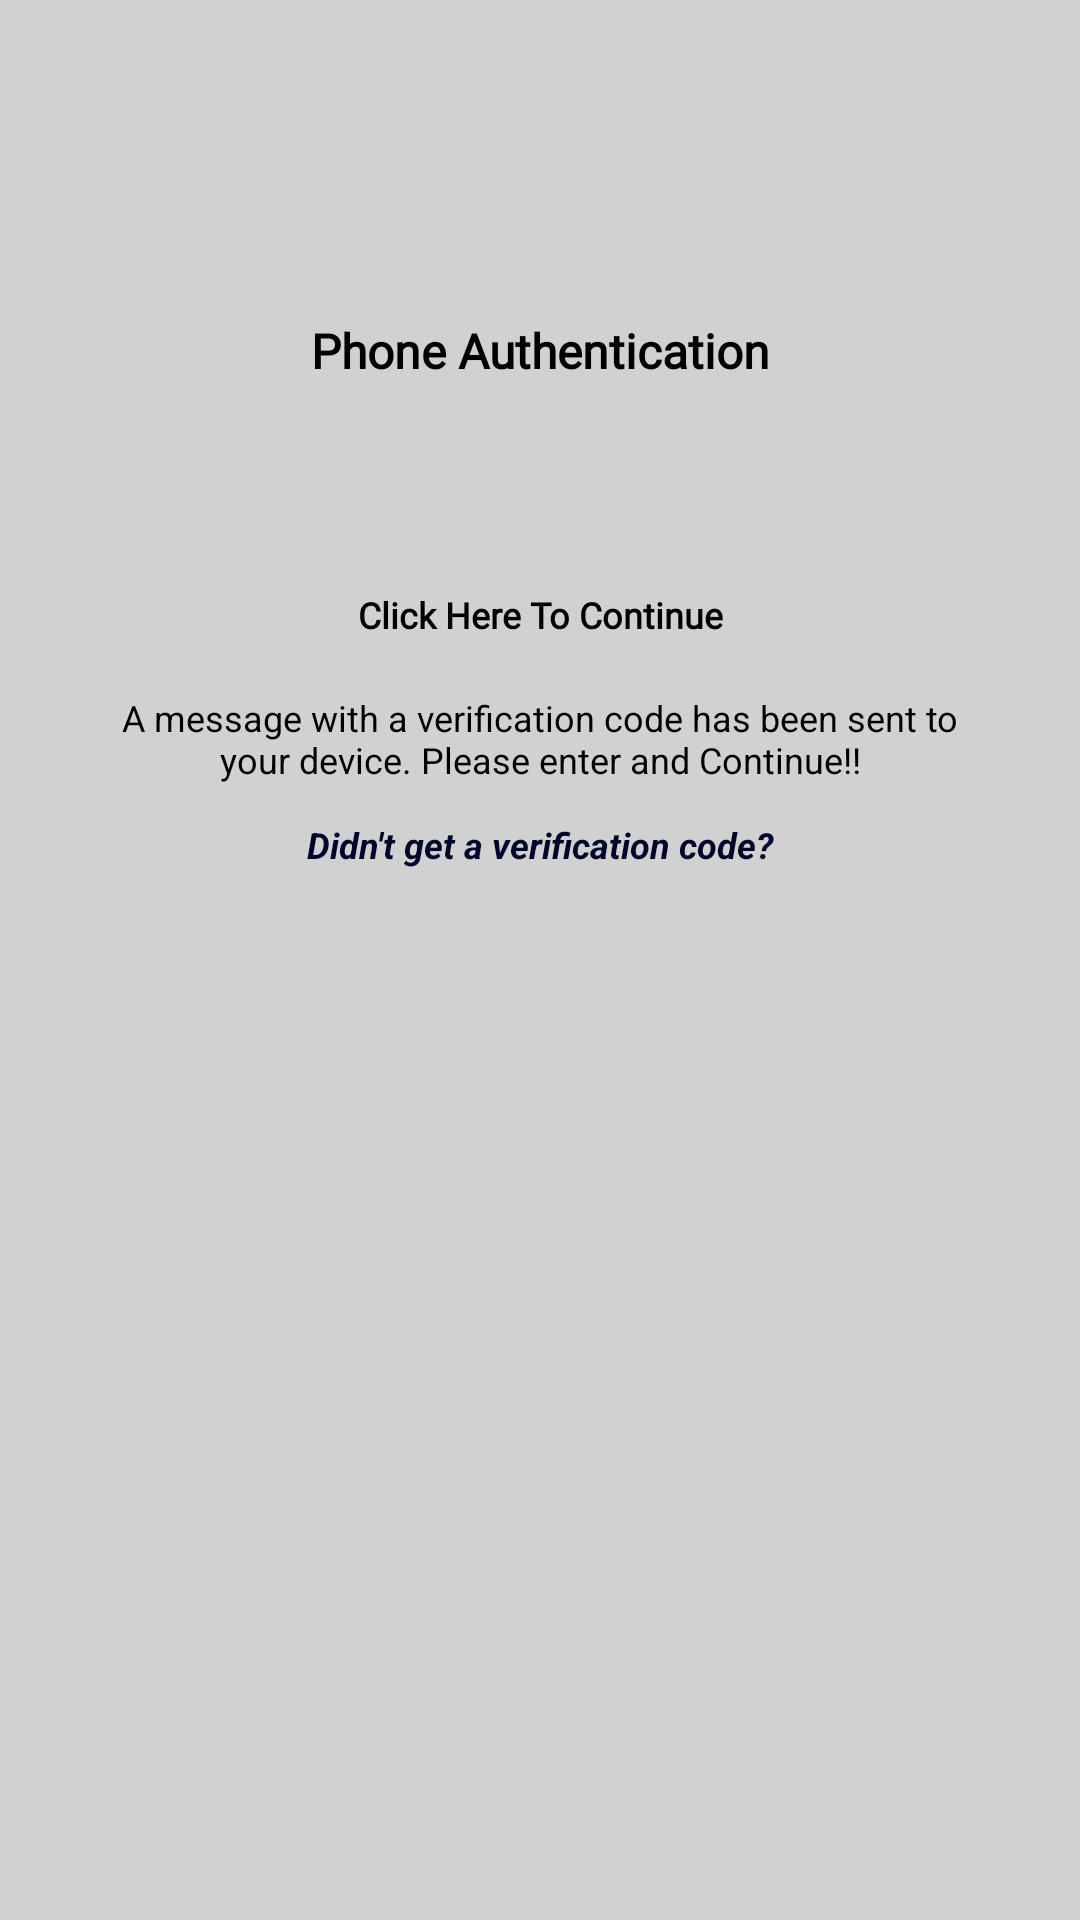

Here is an Android app screen rendered from its layout file. Give the layout XML and the strings, colors and styles it references.
<!-- AndroidManifest.xml: application theme AppTheme -->
<!-- res/layout/fragment_otp_checker.xml -->
<?xml version="1.0" encoding="utf-8"?>
<RelativeLayout xmlns:android="http://schemas.android.com/apk/res/android"
    android:layout_width="match_parent"
    android:layout_height="wrap_content"
    android:background="#fdd1d1d1"
    android:elevation="4dp">

    <RelativeLayout
        android:layout_width="match_parent"
        android:layout_height="wrap_content">

        <ImageView
            android:id="@+id/iv_phone"
            android:layout_width="90dp"
            android:layout_height="90dp"
            android:layout_centerHorizontal="true"
            android:layout_marginTop="12dp"
            android:src="@drawable/ic_phone_black_24dp" />

        <TextView
            android:id="@+id/tv_heading_view"
            android:layout_width="match_parent"
            android:layout_height="wrap_content"
            android:layout_below="@id/iv_phone"
            android:fontFamily="@font/overpass_black"
            android:padding="4dp"
            android:text="Phone Authentication"
           android:gravity="center"
            android:textColor="#000"
            android:textSize="16dp"
            android:textStyle="bold" />

        <LinearLayout
            android:id="@+id/ll_edit_texts"
            android:layout_width="match_parent"
            android:layout_height="wrap_content"
            android:layout_below="@id/tv_heading_view"
            android:layout_marginStart="40dp"
            android:layout_marginLeft="40dp"
            android:layout_marginTop="12dp"
            android:layout_marginEnd="40dp"
            android:layout_marginRight="40dp">

            <LinearLayout
                android:layout_width="0dp"
                android:layout_height="wrap_content"
                android:layout_weight="1">

                <EditText
                    android:id="@+id/et_otp_dig_1"
                    android:layout_width="0dp"
                    android:layout_height="wrap_content"
                    android:layout_weight="1"
                    android:background="@drawable/otp_edit_text_background"
                    android:inputType="number"
                    android:maxLength="1"
                    android:nextFocusDown="@+id/et_otp_dig_2"
                    android:padding="4dp"
                    android:gravity="center"
                    android:textSize="26dp" />

                <EditText
                    android:id="@+id/et_otp_dig_2"
                    android:layout_width="0dp"
                    android:layout_height="wrap_content"
                    android:layout_marginStart="4dp"
                    android:layout_marginLeft="4dp"
                    android:layout_weight="1"
                    android:background="@drawable/otp_edit_text_background"
                    android:inputType="number"
                    android:maxLength="1"
                    android:nextFocusDown="@+id/et_otp_dig_3"
                    android:padding="4dp"
                    android:gravity="center"
                    android:textSize="26dp" />

                <EditText
                    android:id="@+id/et_otp_dig_3"
                    android:layout_width="0dp"
                    android:layout_height="wrap_content"
                    android:layout_marginStart="4dp"
                    android:layout_marginLeft="4dp"
                    android:layout_weight="1"
                    android:background="@drawable/otp_edit_text_background"
                    android:inputType="number"
                    android:maxLength="1"
                    android:nextFocusDown="@+id/et_otp_dig_4"
                    android:padding="4dp"
                    android:gravity="center"
                    android:textSize="26dp" />
            </LinearLayout>

            <LinearLayout
                android:layout_width="0dp"
                android:layout_height="wrap_content"
                android:layout_marginStart="16dp"
                android:layout_marginLeft="16dp"
                android:layout_weight="1">

                <EditText
                    android:id="@+id/et_otp_dig_4"
                    android:layout_width="0dp"
                    android:layout_height="wrap_content"
                    android:layout_weight="1"
                    android:background="@drawable/otp_edit_text_background"
                    android:inputType="number"
                    android:maxLength="1"
                    android:nextFocusDown="@+id/et_otp_dig_5"
                    android:padding="4dp"
                    android:gravity="center"
                    android:textSize="26dp" />

                <EditText
                    android:id="@+id/et_otp_dig_5"
                    android:layout_width="0dp"
                    android:layout_height="wrap_content"
                    android:layout_marginStart="4dp"
                    android:layout_marginLeft="4dp"
                    android:layout_weight="1"

                    android:background="@drawable/otp_edit_text_background"
                    android:inputType="number"
                    android:maxLength="1"
                    android:nextFocusDown="@+id/et_otp_dig_6"
                    android:padding="4dp"
                    android:gravity="center"
                    android:textSize="26dp" />

                <EditText
                    android:id="@+id/et_otp_dig_6"
                    android:layout_width="0dp"

                    android:layout_height="wrap_content"
                    android:layout_marginStart="4dp"
                    android:layout_marginLeft="4dp"
                    android:layout_weight="1"
                    android:background="@drawable/otp_edit_text_background"
                    android:inputType="number"
                    android:maxLength="1"
                    android:padding="4dp"
                    android:gravity="center"
                    android:textSize="26dp" />
            </LinearLayout>
        </LinearLayout>

        <TextView
            android:id="@+id/tv_check_otp"
            android:layout_width="match_parent"
            android:layout_height="wrap_content"
            android:layout_below="@id/ll_edit_texts"
            android:layout_marginTop="4dp"
            android:padding="6dp"
            android:text="Click Here To Continue"
            android:gravity="center"
            android:textColor="#000"
            android:fontFamily="@font/overpass_black"
            android:textStyle="bold"
            android:textSize="12dp" />

        <TextView
            android:id="@+id/tv_display_text"
            android:layout_width="match_parent"
            android:layout_height="wrap_content"
            android:layout_below="@id/tv_check_otp"
            android:layout_marginStart="30dp"
            android:layout_marginLeft="30dp"
            android:layout_marginTop="12dp"
            android:layout_marginEnd="30dp"
            android:layout_marginRight="30dp"
            android:text="A message with a verification code has been sent to your device. Please enter and Continue!!"
            android:gravity="center"
            android:textColor="#000"
            android:textSize="12dp" />

        <TextView
            android:id="@+id/tv_otp_resend"
            android:layout_width="match_parent"
            android:layout_height="wrap_content"
            android:layout_below="@id/tv_display_text"
            android:layout_marginTop="6dp"
            android:padding="6dp"
            android:text="Didn't get a verification code?"
            android:textStyle="bold|italic"
            android:gravity="center"
            android:textColor="#000629"
            android:textSize="12dp" />

    </RelativeLayout>

    <ProgressBar
        android:id="@+id/pb_otp"
        android:layout_width="wrap_content"
        android:layout_height="wrap_content"
        android:layout_centerInParent="true"
        android:visibility="gone" />


</RelativeLayout>
<!-- resources referenced by this layout -->
<resources>
  <style name="AppTheme" parent="Theme.AppCompat.Light.DarkActionBar">
          
          <item name="colorPrimary">@color/colorPrimary</item>
          <item name="colorPrimaryDark">@color/colorPrimaryDark</item>
          <item name="colorAccent">@color/colorAccent</item>
          <item name="android:textColorHint">@color/very_blue</item>
      </style>
  <color name="colorPrimary">#192A56</color>
  <color name="colorPrimaryDark">#000000</color>
  <color name="colorAccent">#0E6A9C</color>
  <color name="very_blue">#ABCECB</color>
</resources>
